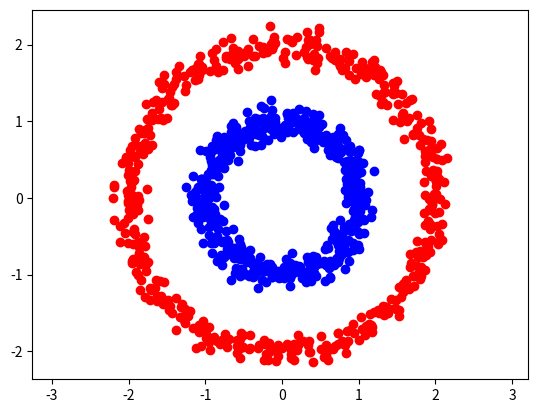

Write the Python code that produced this figure.
import pandas as pd
import numpy as np
import matplotlib.pyplot as plt

plt.rcParams["patch.force_edgecolor"] = True


def cartesian(radius, rad):
    tmp = np.zeros((rad.shape[0], 2))
    tmp[:, 0] = radius * np.cos(rad)
    tmp[:, 1] = radius * np.sin(rad)
    return tmp


points = 500
r1 = 1  # Inner circle radius = 1
r2 = 2  # Outer circle radius = 2
rad = np.linspace(0, 2 * np.pi, points)
print(rad.shape[0])

c1 = cartesian(r1, rad)
c2 = cartesian(r2, rad)


def noise(x): return x + np.random.normal(0, 0.1)


vfunc = np.vectorize(noise)
c1 = vfunc(c1)
c2 = vfunc(c2)

plt.scatter(c1[:, 0], c1[:, 1], color='blue')
plt.scatter(c2[:, 0], c2[:, 1], color='red')
plt.axis('equal')
plt.show()
